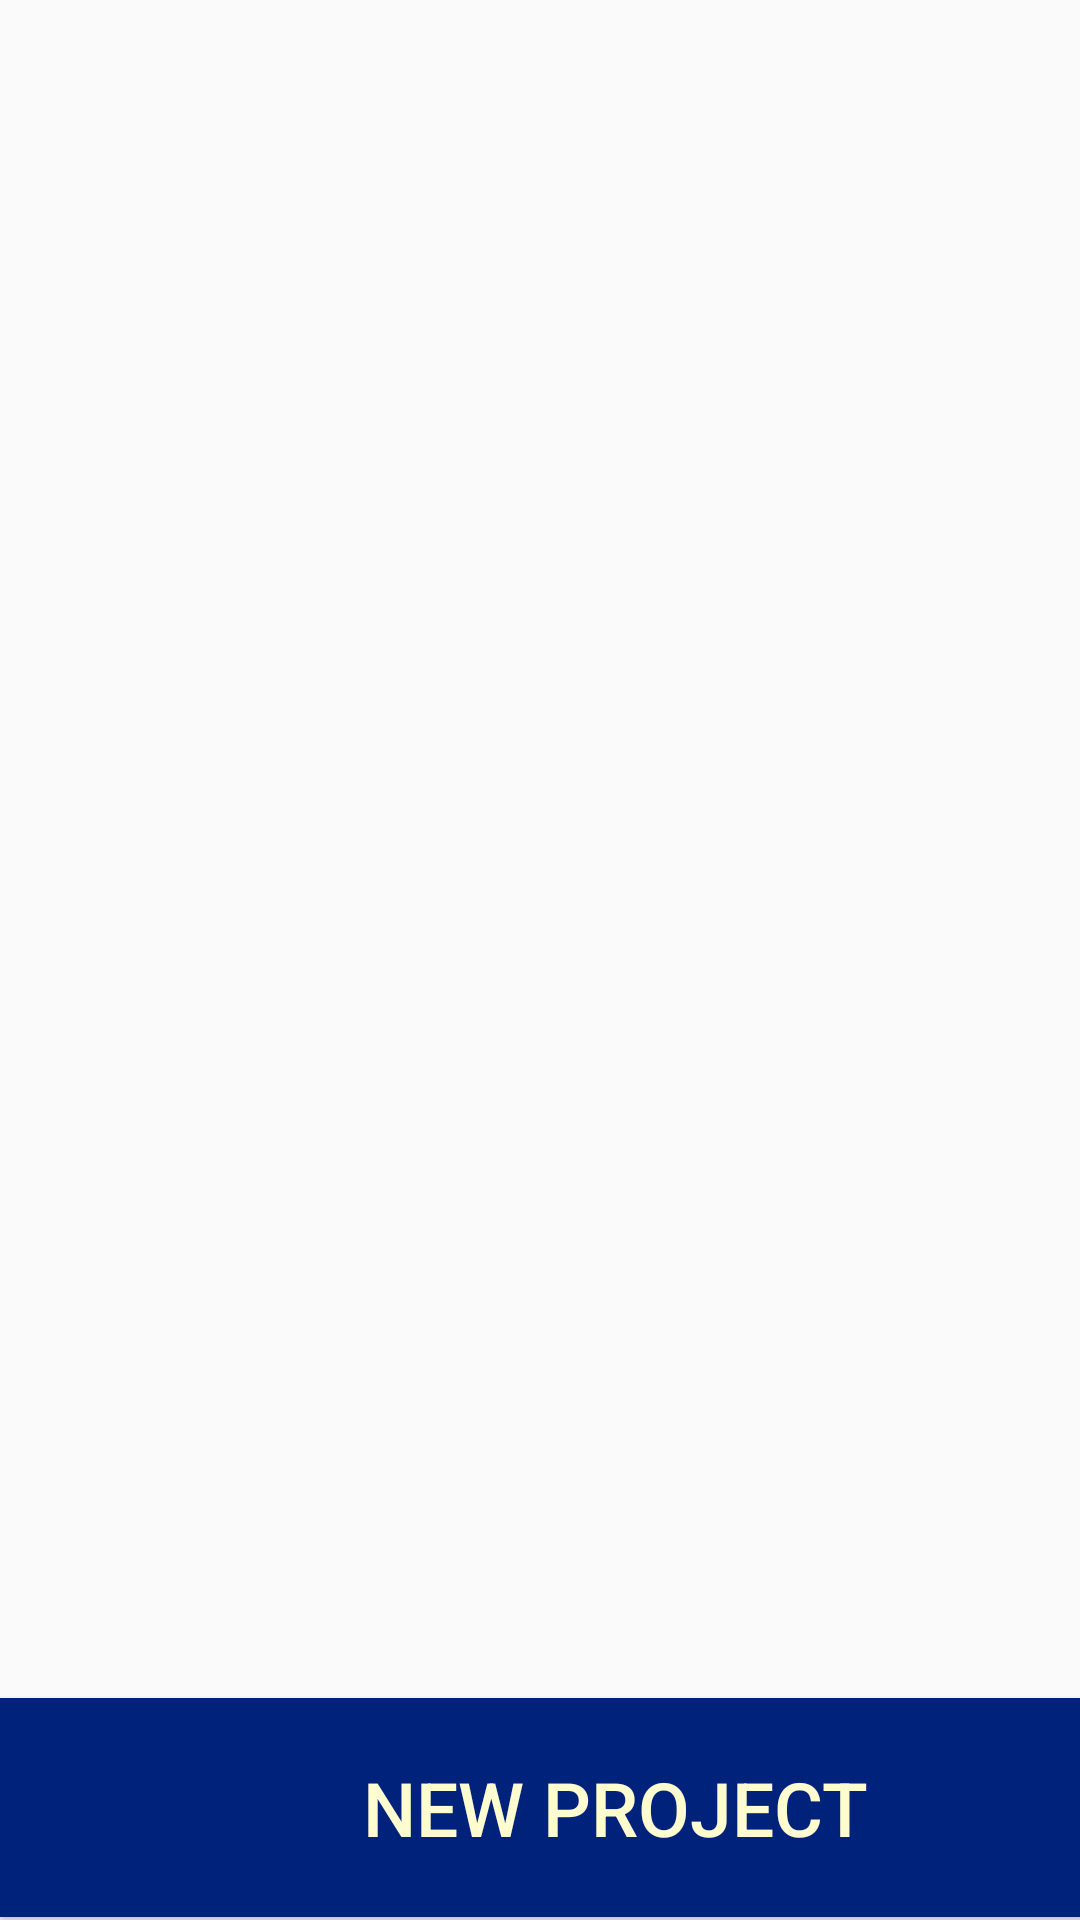

The Android layout XML behind this screen, and the referenced resources:
<!-- AndroidManifest.xml: application theme AppTheme -->
<!-- res/layout/activity_newpage.xml -->
<?xml version="1.0" encoding="utf-8"?>
<androidx.constraintlayout.widget.ConstraintLayout xmlns:android="http://schemas.android.com/apk/res/android"
    xmlns:app="http://schemas.android.com/apk/res-auto"
    xmlns:tools="http://schemas.android.com/tools"
    android:id="@+id/relativeLayout"
    android:layout_width="match_parent"
    android:layout_height="match_parent"
    android:layout_gravity="center"
    tools:context=".newpage"
    >


    <com.google.android.material.appbar.AppBarLayout
        android:id="@+id/layout"
        android:layout_width="match_parent"
        android:layout_height="wrap_content"
        android:theme="@style/AppTheme.AppBarOverlay"
        app:layout_constraintStart_toStartOf="parent"
        app:layout_constraintTop_toTopOf="parent"
        tools:layout_editor_absoluteX="1dp"
        tools:layout_editor_absoluteY="2dp">

        <LinearLayout
            android:layout_width="match_parent"
            android:layout_height="match_parent"
            android:orientation="vertical"></LinearLayout>
    </com.google.android.material.appbar.AppBarLayout>

    <Button
        android:id="@+id/btn_newproject"
        android:layout_width="410dp"
        android:layout_height="73dp"
        android:background="#00227b"
        android:textColor="#fffdd0"
        android:text="New Project"
        android:textSize="25dp"
        app:layout_constraintBottom_toBottomOf="parent"
        app:layout_constraintEnd_toEndOf="parent"
        app:layout_constraintHorizontal_bias="0.0"
        app:layout_constraintStart_toStartOf="parent"
        app:layout_constraintTop_toTopOf="parent"
        app:layout_constraintVertical_bias="0.998" />

    <LinearLayout
        android:id="@+id/linearLayout2"
        android:layout_width="409dp"
        android:layout_height="50dp"
        android:layout_marginEnd="409dp"
        android:layout_marginRight="409dp"
        android:orientation="vertical"
        android:visibility="visible"
        android:background="#002171"
        app:layout_constraintBottom_toTopOf="@+id/linearLayout"
        app:layout_constraintEnd_toEndOf="parent"
        app:layout_constraintHorizontal_bias="0.0"
        app:layout_constraintStart_toStartOf="parent"
        app:layout_constraintTop_toTopOf="parent">

        <TextView
            android:id="@+id/et_projects"
            android:layout_width="wrap_content"
            android:layout_height="match_parent"
            android:layout_gravity="center"
            android:text="Projects"
            android:textColor="#fffdd0"
            android:textSize="30dp" />
    </LinearLayout>


    <LinearLayout
        android:id="@+id/linearLayout"
        android:layout_width="409dp"
        android:layout_height="604dp"
        android:layout_marginEnd="409dp"
        android:layout_marginRight="409dp"
        android:orientation="vertical"
        android:background="#C1B8B8"
        app:layout_constraintBottom_toTopOf="@+id/btn_newproject"
        app:layout_constraintEnd_toEndOf="parent"
        app:layout_constraintHorizontal_bias="0.0"
        app:layout_constraintStart_toStartOf="parent"
        app:layout_constraintTop_toBottomOf="@+id/linearLayout2">

        <ListView
            android:layout_width="409dp"
            android:layout_height="605dp"
            android:layout_marginTop="0dp"
            android:background="#ebebeb"
            app:layout_constraintTop_toTopOf="parent" />
    </LinearLayout>

</androidx.constraintlayout.widget.ConstraintLayout>
<!-- resources referenced by this layout -->
<resources>
  <style name="AppTheme.AppBarOverlay" parent="ThemeOverlay.AppCompat.Dark.ActionBar" />
  <style name="AppTheme" parent="Theme.AppCompat.Light.DarkActionBar">
          
          <item name="colorPrimary">@color/colorPrimary</item>
          <item name="colorPrimaryDark">@color/colorPrimaryDark</item>
          <item name="colorAccent">@color/colorAccent</item>
      </style>
  <color name="colorPrimary">#478500</color>
  <color name="colorPrimaryDark">#00574B</color>
  <color name="colorAccent">#D81B60</color>
</resources>
